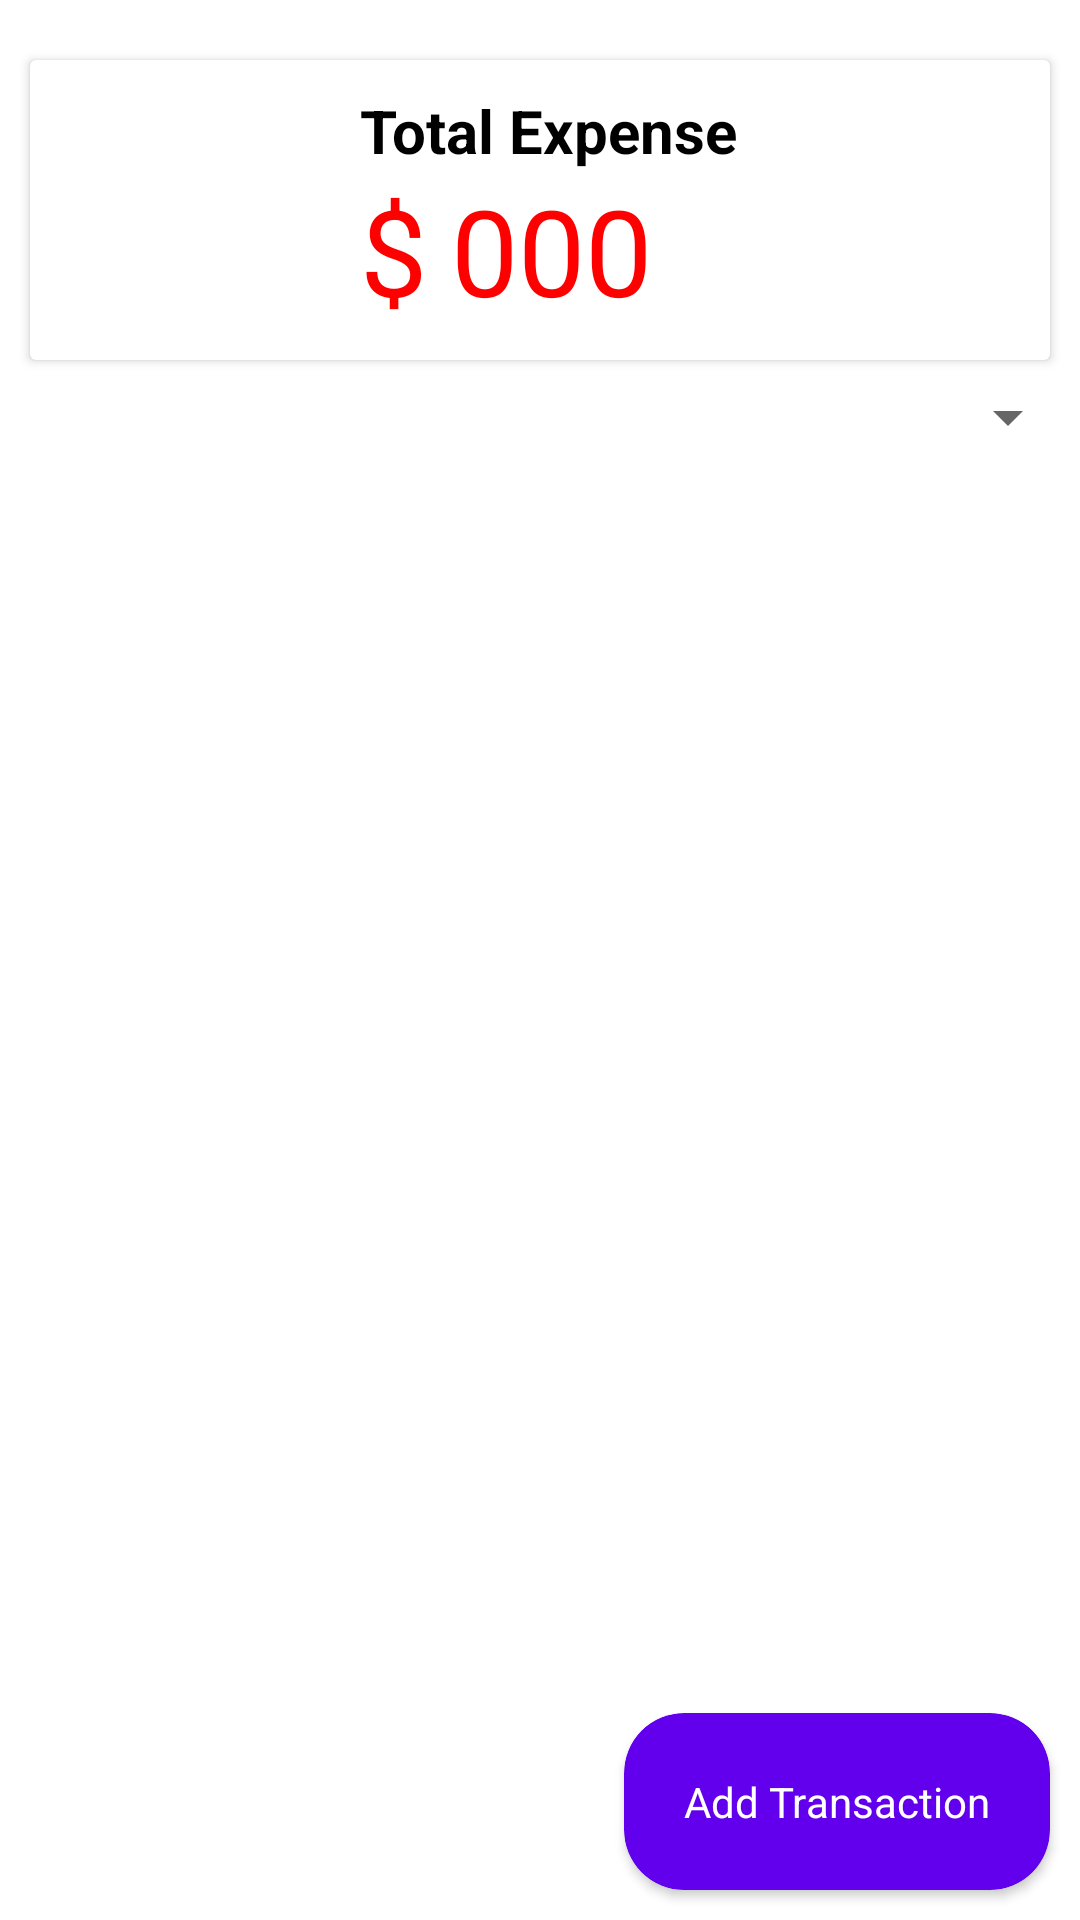

The Android layout XML behind this screen, and the referenced resources:
<!-- AndroidManifest.xml: application theme Theme.Spendy -->
<!-- res/layout/fragment_dash_board.xml -->
<?xml version="1.0" encoding="utf-8"?>
<FrameLayout xmlns:android="http://schemas.android.com/apk/res/android"
    xmlns:tools="http://schemas.android.com/tools"
    android:layout_width="match_parent"
    android:layout_height="match_parent"
    xmlns:app="http://schemas.android.com/apk/res-auto"
    tools:context=".DashBoard">
    <RelativeLayout
        android:layout_width="match_parent"
        android:layout_height="match_parent">

        <androidx.cardview.widget.CardView
            android:id="@+id/card_view"
            android:layout_width="match_parent"
            android:layout_height="100dp"
            android:layout_marginLeft="10dp"
            android:layout_marginRight="10dp"
            android:layout_marginTop="20dp">
            <LinearLayout
                android:padding="10dp"
                android:orientation="vertical"
                android:layout_width="match_parent"
                android:layout_height="wrap_content"
                android:layout_gravity="center">


                <RelativeLayout
                    android:layout_width="match_parent"
                    android:layout_height="wrap_content"
                    >
                    <TextView
                        android:layout_width="wrap_content"
                        android:layout_height="wrap_content"
                        android:layout_alignParentLeft="true"
                        android:text="Total Expense"
                        android:textSize="20sp"
                        android:textColor="@color/black"
                        android:layout_marginLeft="100dp"
                        android:textStyle="bold"/>
                    <TextView
                        android:layout_width="wrap_content"
                        android:layout_height="wrap_content"
                        android:id="@+id/currencySign"
                        android:layout_alignParentBottom="true"
                        android:text="$"
                        android:textSize="40sp"
                        android:textColor="@color/red"
                        android:layout_marginLeft="100dp"/>

                    <TextView
                        android:id="@+id/totalExpenseAmount"
                        android:layout_width="wrap_content"
                        android:layout_height="wrap_content"
                        android:layout_marginStart="8dp"
                        android:layout_marginLeft="8dp"
                        android:layout_toRightOf="@id/currencySign"
                        android:text="000"
                        android:layout_alignParentBottom="true"
                        android:textColor="@color/red"
                        android:textSize="40sp" />
                </RelativeLayout>

            </LinearLayout>
        </androidx.cardview.widget.CardView>

        <androidx.core.widget.NestedScrollView
            android:layout_width="match_parent"
            android:layout_height="match_parent"
            android:layout_below="@+id/card_view"
            android:layout_marginLeft="10dp"
            android:layout_marginTop="40dp"
            android:layout_marginRight="10dp">

            <androidx.recyclerview.widget.RecyclerView
                android:id="@+id/history_recycler_view"
                android:layout_width="match_parent"
                android:layout_height="match_parent"
                android:scrollbars="vertical" />
        </androidx.core.widget.NestedScrollView>

        <androidx.cardview.widget.CardView
            android:id="@+id/add_tran_btn"
            android:layout_width="wrap_content"
            android:layout_height="wrap_content"
            android:layout_alignParentEnd="true"
            android:layout_alignParentBottom="true"
            android:backgroundTint="@color/purple_500"
            app:cardCornerRadius="20dp"
            android:layout_margin="10dp"
            android:padding="10dp">

            <RelativeLayout
                android:padding="20dp"
                android:layout_width="match_parent"
                android:layout_height="match_parent">
                <ImageView
                    android:id="@+id/addImg"
                    android:src="@drawable/baseline_add_24"
                    android:layout_width="wrap_content"
                    android:layout_height="wrap_content"
                    android:layout_centerVertical="true"/>
                <TextView
                    android:layout_toEndOf="@+id/addImg"
                    android:text="Add Transaction"
                    android:textColor="@color/white"
                    android:layout_width="wrap_content"
                    android:layout_height="wrap_content"
                    android:layout_centerVertical="true"/>
            </RelativeLayout>
        </androidx.cardview.widget.CardView>

        <Spinner
            android:id="@+id/dropdown_menu"
            android:layout_width="match_parent"
            android:layout_height="wrap_content"
            android:layout_alignParentTop="true"
            android:layout_alignParentEnd="true"
            android:spinnerMode="dropdown"
            android:layout_marginTop="127dp"
            android:layout_marginEnd="0dp" />
    </RelativeLayout>


</FrameLayout>
<!-- resources referenced by this layout -->
<resources>
  <color name="black">#FF000000</color>
  <color name="purple_500">#FF6200EE</color>
  <color name="red">#FF0000</color>
  <color name="white">#FFFFFFFF</color>
  <style name="Theme.Spendy" parent="Theme.MaterialComponents.DayNight.DarkActionBar">
          
          <item name="colorPrimary">@color/purple_500</item>
          <item name="colorPrimaryVariant">@color/purple_700</item>
          <item name="colorOnPrimary">@color/white</item>
          
          <item name="colorSecondary">@color/teal_200</item>
          <item name="colorSecondaryVariant">@color/teal_700</item>
          <item name="colorOnSecondary">@color/black</item>
          
          <item name="android:statusBarColor">?attr/colorPrimaryVariant</item>
          
      </style>
  <color name="purple_700">#FF3700B3</color>
  <color name="teal_200">#FF03DAC5</color>
  <color name="teal_700">#FF018786</color>
</resources>
